Run: headless pygame with SDL's dummy video driver; simulated clock (each Clock.tick advances the game by its frame time, no real sleeping); random seed 0; keys injected as events and as key.get_pressed() state; no mouse input.
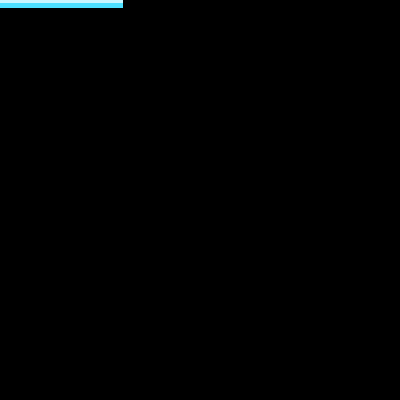
Frame 1 of 4 · flips 1–60 · no input
Frame 2 of 4 · flips 61–180 · tapped SPACE, RETURN · held RIGHT (→), D · screen unchanged from frame 1, image omitted
Frame 3 of 4 · flips 181–300 · held DOWN (↓), S · screen unchanged from frame 2, image omitted
Frame 4 of 4 · flips 301–420 · held LEFT (←), A, UP (↑), W · screen unchanged from frame 3, image omitted

The pygame program that drew these frames:

import pygame
import time
import random

pygame.init()

screen = pygame.display.set_mode((400, 400))

clock = pygame.time.Clock()
running = True
#colors
faceColor = (201, 246, 255)
faceColorBack = (77, 224, 255)
#linewidth
facewidth = 5
backfacewidth = 15
#emotion
smile = False
happy = False
sad = False
uwu = False
sleepy = False
headpat = False
default = True #in use
glitch = False
startup = False
#def emotions

while running:
    screen.fill((0, 0, 0))
    for event in pygame.event.get():
        if event.type == pygame.QUIT:
            running = False
    if default:
        #points for polygons
        a = (122, 0)
        b = (0, 0)
        c = (0, 0)
        d = (0, 0)
        e = (0, 0)
        f = (0, 0)
        g = (0, 0)
        h = (0, 0)
        i = (0, 0)
        j = (0, 0)
        k = (0, 0)
        l = (0, 0)
        pygame.draw.polygon(screen, faceColorBack, [a, b, c, d], backfacewidth) #eye 1 back
        pygame.draw.polygon(screen, faceColorBack, [e, f, g ,h], backfacewidth) #eye 2 back
        pygame.draw.polygon(screen, faceColorBack, [i, j, k, l], backfacewidth) #mouth back
        pygame.draw.polygon(screen, faceColor, [a, b, c, d], facewidth) #eye 1
        pygame.draw.polygon(screen, faceColor, [e, f, g ,h], facewidth) #eye 2
        pygame.draw.polygon(screen, faceColor, [i, j, k, l], facewidth) #mouth
    pygame.display.flip()
    clock.tick(60) 

pygame.quit()
